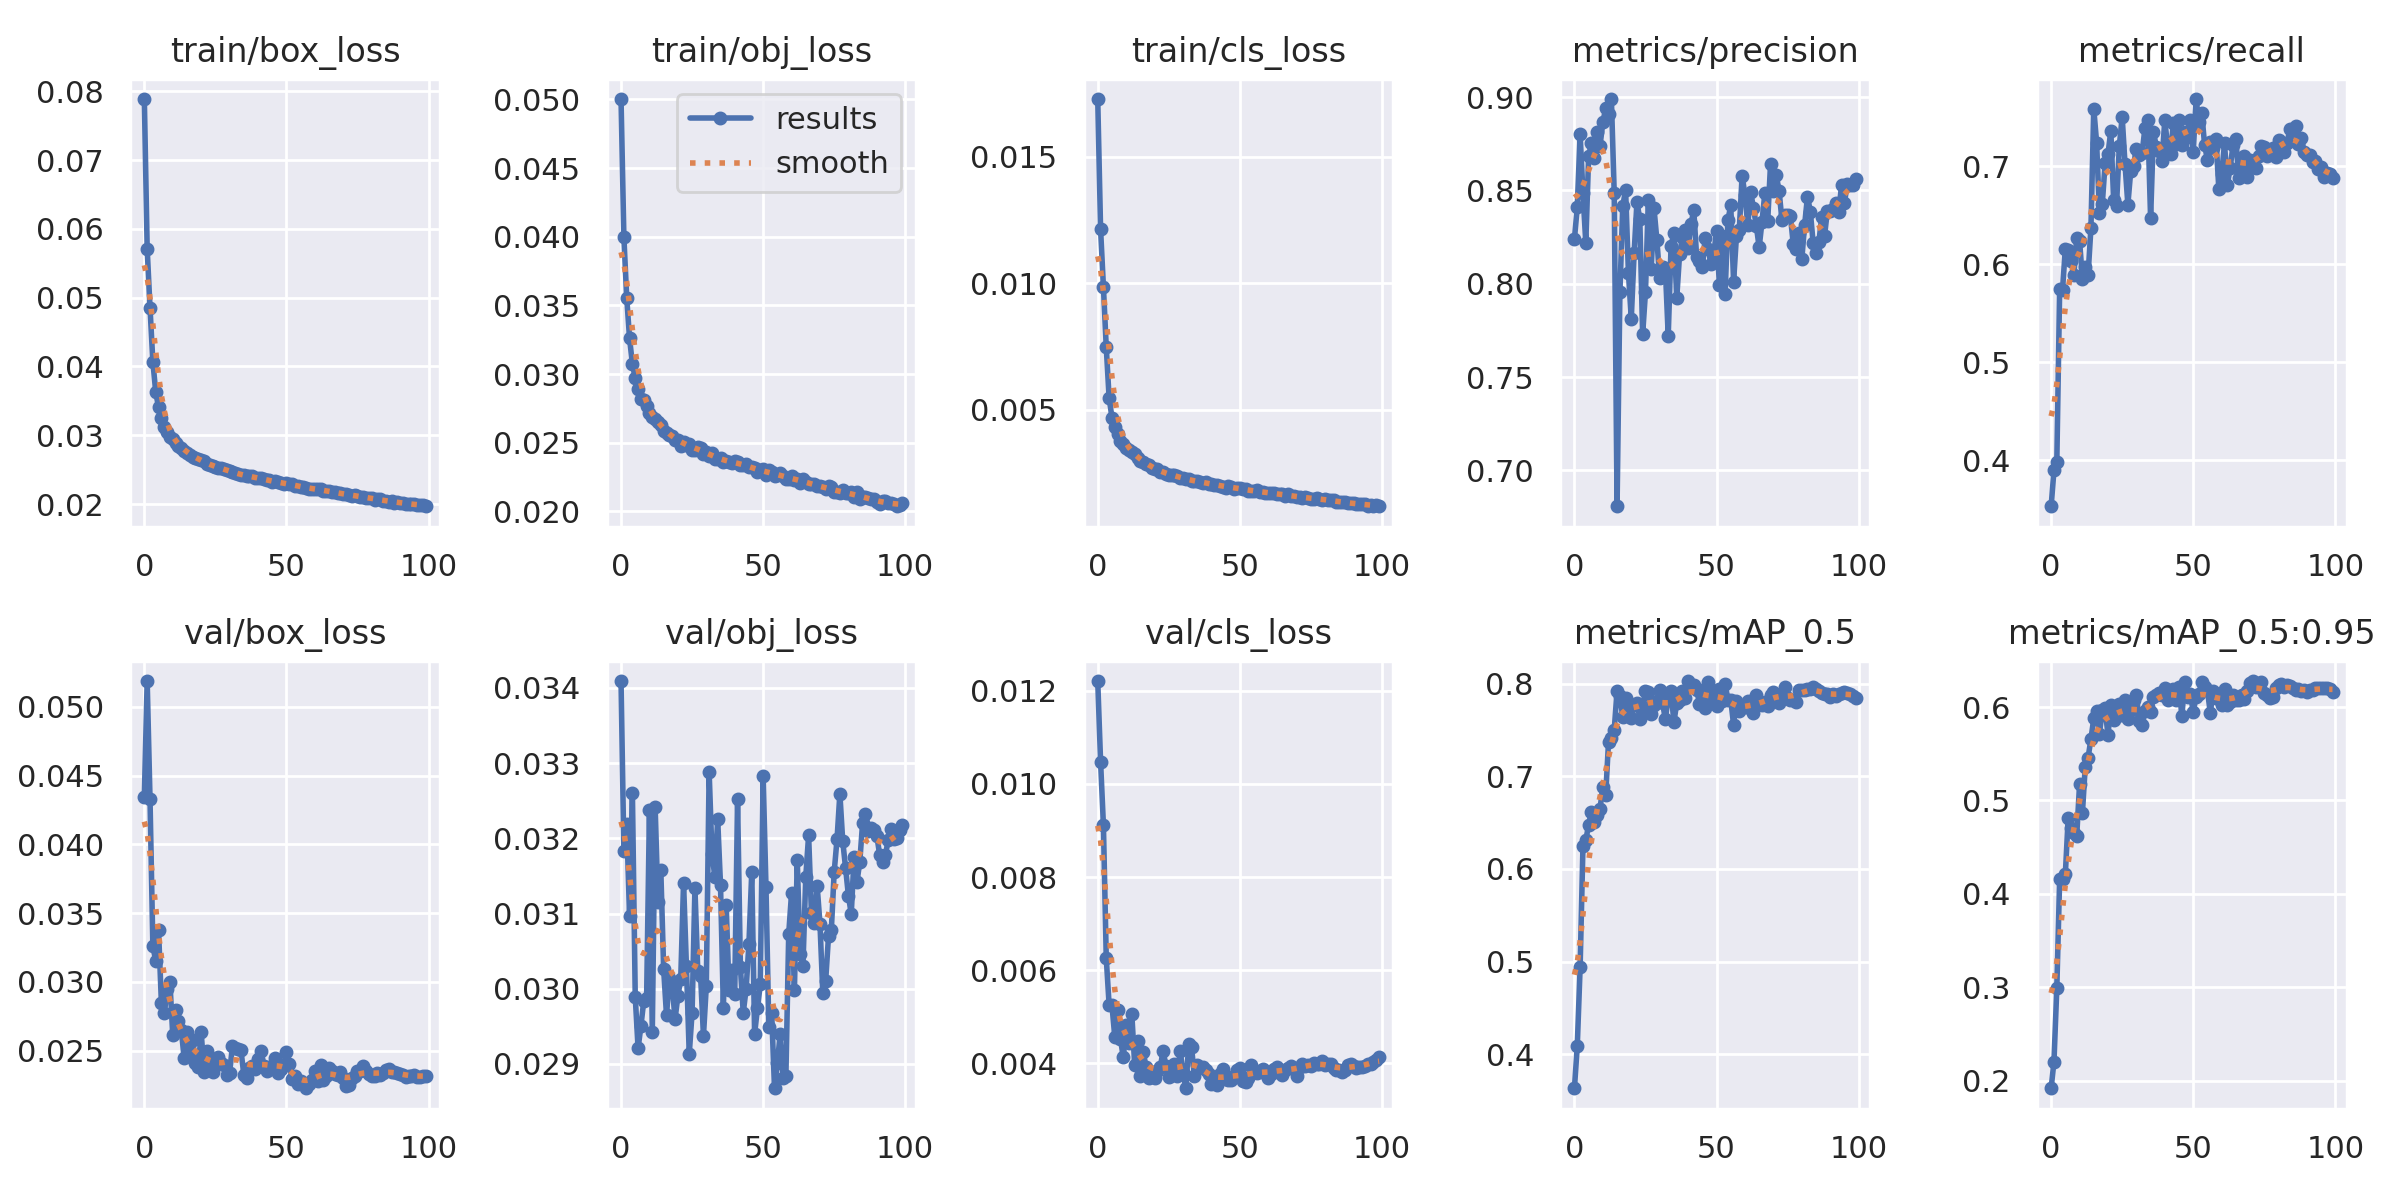

Values plotted in this chart, from the file beside it:
epoch, train/box_loss, train/obj_loss, train/cls_loss, metrics/precision, metrics/recall, metrics/mAP_0.5, metrics/mAP_0.5:0.95, val/box_loss, val/obj_loss, val/cls_loss, x/lr0, x/lr1, x/lr2
0, 0.07887, 0.05003, 0.01727, 0.8239, 0.353, 0.3631, 0.1918, 0.04344, 0.03409, 0.01221, 0.07023, 0.003308, 0.003308
1, 0.05711, 0.03998, 0.01214, 0.8411, 0.3897, 0.4089, 0.2204, 0.05187, 0.03184, 0.01048, 0.04017, 0.006581, 0.006581
2, 0.04855, 0.03556, 0.009861, 0.88, 0.3984, 0.4937, 0.2991, 0.04327, 0.03219, 0.009114, 0.01005, 0.009795, 0.009795
3, 0.0407, 0.03259, 0.007474, 0.8485, 0.5743, 0.6246, 0.4155, 0.03262, 0.03097, 0.006261, 0.00973, 0.00973, 0.00973
4, 0.03635, 0.03074, 0.005484, 0.8219, 0.5735, 0.6309, 0.416, 0.03152, 0.03261, 0.005264, 0.00973, 0.00973, 0.00973
5, 0.03404, 0.0297, 0.0047, 0.8684, 0.6161, 0.648, 0.4213, 0.03378, 0.02989, 0.005252, 0.00964, 0.00964, 0.00964
6, 0.03254, 0.02889, 0.004317, 0.8753, 0.6142, 0.6619, 0.481, 0.02847, 0.02921, 0.004572, 0.00955, 0.00955, 0.00955
7, 0.03123, 0.02817, 0.004031, 0.8674, 0.6037, 0.6512, 0.4703, 0.02772, 0.0295, 0.005152, 0.00946, 0.00946, 0.00946
8, 0.03049, 0.02814, 0.003791, 0.8814, 0.5895, 0.6583, 0.4654, 0.02948, 0.02984, 0.004527, 0.00937, 0.00937, 0.00937
9, 0.0297, 0.0277, 0.003638, 0.8738, 0.627, 0.665, 0.4621, 0.02998, 0.02987, 0.004129, 0.00928, 0.00928, 0.00928
10, 0.02946, 0.02715, 0.003511, 0.8866, 0.6241, 0.6889, 0.5171, 0.02613, 0.03238, 0.004818, 0.00919, 0.00919, 0.00919
11, 0.02888, 0.02687, 0.003433, 0.894, 0.5852, 0.6801, 0.4863, 0.02796, 0.02943, 0.004449, 0.0091, 0.0091, 0.0091
12, 0.02849, 0.02675, 0.003347, 0.8908, 0.5977, 0.7376, 0.5361, 0.02713, 0.03242, 0.005052, 0.00901, 0.00901, 0.00901
13, 0.02809, 0.02651, 0.003251, 0.899, 0.5893, 0.7419, 0.5458, 0.0265, 0.03115, 0.003969, 0.00892, 0.00892, 0.00892
14, 0.02779, 0.02625, 0.003103, 0.8485, 0.6367, 0.7503, 0.5655, 0.02448, 0.03158, 0.004475, 0.00883, 0.00883, 0.00883
15, 0.02745, 0.02587, 0.003001, 0.6808, 0.7589, 0.7923, 0.5877, 0.02638, 0.03026, 0.00373, 0.00874, 0.00874, 0.00874
16, 0.02721, 0.02567, 0.002956, 0.7955, 0.7242, 0.787, 0.596, 0.02466, 0.02965, 0.004243, 0.00865, 0.00865, 0.00865
17, 0.0269, 0.02556, 0.002869, 0.8415, 0.6526, 0.7641, 0.5714, 0.02577, 0.03014, 0.00393, 0.00856, 0.00856, 0.00856
18, 0.02677, 0.0255, 0.002822, 0.8503, 0.6618, 0.7843, 0.5964, 0.02413, 0.03005, 0.003681, 0.00847, 0.00847, 0.00847
19, 0.0265, 0.02522, 0.002723, 0.8059, 0.7032, 0.7722, 0.5985, 0.02381, 0.02959, 0.003821, 0.00838, 0.00838, 0.00838
20, 0.02635, 0.0252, 0.002661, 0.7813, 0.7126, 0.7634, 0.5698, 0.02635, 0.02991, 0.003679, 0.00829, 0.00829, 0.00829
21, 0.02621, 0.02474, 0.002659, 0.8163, 0.7362, 0.7769, 0.6019, 0.02346, 0.03012, 0.003837, 0.0082, 0.0082, 0.0082
22, 0.02587, 0.02505, 0.00256, 0.8439, 0.6658, 0.7798, 0.5864, 0.02495, 0.03141, 0.003919, 0.00811, 0.00811, 0.00811
23, 0.02568, 0.02487, 0.002532, 0.8346, 0.6599, 0.7625, 0.5901, 0.02394, 0.03031, 0.004269, 0.00802, 0.00802, 0.00802
24, 0.02553, 0.02487, 0.002481, 0.7729, 0.7211, 0.7754, 0.6029, 0.02346, 0.02913, 0.003952, 0.00793, 0.00793, 0.00793
25, 0.02536, 0.02449, 0.002439, 0.7957, 0.7503, 0.7918, 0.5919, 0.02435, 0.02968, 0.00372, 0.00784, 0.00784, 0.00784
26, 0.02528, 0.02448, 0.002413, 0.8449, 0.7022, 0.7912, 0.6075, 0.02457, 0.03134, 0.003756, 0.00775, 0.00775, 0.00775
27, 0.02523, 0.02469, 0.002437, 0.8079, 0.6609, 0.7673, 0.5867, 0.02413, 0.03024, 0.003997, 0.00766, 0.00766, 0.00766
28, 0.02516, 0.02464, 0.002379, 0.8403, 0.6951, 0.7772, 0.5971, 0.02395, 0.03017, 0.003722, 0.00757, 0.00757, 0.00757
29, 0.02492, 0.02418, 0.002323, 0.8237, 0.7005, 0.7814, 0.6075, 0.02324, 0.02937, 0.004269, 0.00748, 0.00748, 0.00748
30, 0.02475, 0.02435, 0.002311, 0.8029, 0.7175, 0.7934, 0.6129, 0.02341, 0.03003, 0.003815, 0.00739, 0.00739, 0.00739
31, 0.02467, 0.02405, 0.002263, 0.8089, 0.7116, 0.7793, 0.585, 0.02531, 0.03289, 0.003469, 0.0073, 0.0073, 0.0073
32, 0.02457, 0.02422, 0.00226, 0.8078, 0.7133, 0.7618, 0.5803, 0.02517, 0.03179, 0.00441, 0.00721, 0.00721, 0.00721
33, 0.02431, 0.02385, 0.002197, 0.772, 0.7389, 0.7858, 0.5954, 0.02509, 0.03149, 0.004357, 0.00712, 0.00712, 0.00712
34, 0.02426, 0.0238, 0.002183, 0.8204, 0.7474, 0.7921, 0.6, 0.02502, 0.03226, 0.003728, 0.00703, 0.00703, 0.00703
35, 0.02421, 0.02392, 0.002187, 0.8271, 0.6468, 0.7584, 0.595, 0.02326, 0.03138, 0.003976, 0.00694, 0.00694, 0.00694
36, 0.02402, 0.02362, 0.002157, 0.7924, 0.7353, 0.7796, 0.6106, 0.02303, 0.02975, 0.003927, 0.00685, 0.00685, 0.00685
37, 0.02407, 0.02367, 0.002126, 0.8159, 0.7202, 0.783, 0.6126, 0.02377, 0.03111, 0.003931, 0.00676, 0.00676, 0.00676
38, 0.02403, 0.02361, 0.002149, 0.8248, 0.7157, 0.7926, 0.6148, 0.02385, 0.02998, 0.00387, 0.00667, 0.00667, 0.00667
39, 0.02383, 0.02353, 0.002082, 0.8291, 0.7056, 0.785, 0.613, 0.02369, 0.03025, 0.003776, 0.00658, 0.00658, 0.00658
40, 0.02383, 0.02363, 0.002078, 0.8192, 0.7472, 0.803, 0.6202, 0.02436, 0.02993, 0.003556, 0.00649, 0.00649, 0.00649
41, 0.02374, 0.02358, 0.002042, 0.8321, 0.7191, 0.7987, 0.6072, 0.02498, 0.03252, 0.003644, 0.0064, 0.0064, 0.0064
42, 0.02361, 0.02339, 0.002055, 0.8393, 0.7125, 0.7983, 0.6162, 0.02388, 0.03028, 0.003547, 0.00631, 0.00631, 0.00631
43, 0.02352, 0.02338, 0.002004, 0.8143, 0.7438, 0.7938, 0.6189, 0.02351, 0.02968, 0.003766, 0.00622, 0.00622, 0.00622
44, 0.02346, 0.02344, 0.001975, 0.812, 0.7228, 0.7785, 0.6076, 0.02379, 0.02999, 0.003877, 0.00613, 0.00613, 0.00613
45, 0.02321, 0.0232, 0.001938, 0.8089, 0.7474, 0.7931, 0.6217, 0.02372, 0.0306, 0.003666, 0.00604, 0.00604, 0.00604
46, 0.02335, 0.02325, 0.001999, 0.8245, 0.7221, 0.774, 0.5904, 0.02449, 0.03155, 0.003636, 0.00595, 0.00595, 0.00595
47, 0.02321, 0.02313, 0.001966, 0.8189, 0.7348, 0.8018, 0.6268, 0.02338, 0.0294, 0.003644, 0.00586, 0.00586, 0.00586
48, 0.02304, 0.02283, 0.001882, 0.8108, 0.7301, 0.7809, 0.6108, 0.02367, 0.02974, 0.003733, 0.00577, 0.00577, 0.00577
49, 0.02299, 0.02299, 0.001914, 0.8154, 0.747, 0.7898, 0.6142, 0.02398, 0.03006, 0.003858, 0.00568, 0.00568, 0.00568
50, 0.02301, 0.02309, 0.001905, 0.8285, 0.715, 0.7758, 0.5948, 0.02489, 0.03283, 0.003894, 0.00559, 0.00559, 0.00559
51, 0.02297, 0.02266, 0.001881, 0.7992, 0.7687, 0.7944, 0.611, 0.02402, 0.03135, 0.003631, 0.0055, 0.0055, 0.0055
52, 0.02288, 0.02299, 0.001878, 0.8255, 0.7451, 0.781, 0.614, 0.02293, 0.02949, 0.003604, 0.00541, 0.00541, 0.00541
53, 0.02265, 0.02286, 0.001811, 0.7943, 0.7547, 0.8, 0.6271, 0.02316, 0.02968, 0.003698, 0.00532, 0.00532, 0.00532
54, 0.0226, 0.02258, 0.001785, 0.8341, 0.7217, 0.783, 0.6218, 0.02255, 0.02868, 0.00396, 0.00523, 0.00523, 0.00523
55, 0.02254, 0.02263, 0.0018, 0.8419, 0.7065, 0.783, 0.6179, 0.02276, 0.02901, 0.003808, 0.00514, 0.00514, 0.00514
56, 0.02251, 0.02279, 0.00182, 0.8011, 0.7252, 0.7556, 0.5936, 0.02255, 0.0294, 0.003786, 0.00505, 0.00505, 0.00505
57, 0.02236, 0.02259, 0.001774, 0.8255, 0.7187, 0.7811, 0.6172, 0.02227, 0.02881, 0.003842, 0.00496, 0.00496, 0.00496
58, 0.02226, 0.02238, 0.00176, 0.8287, 0.7283, 0.7702, 0.6093, 0.02261, 0.02883, 0.003886, 0.00487, 0.00487, 0.00487
59, 0.02227, 0.02237, 0.001739, 0.858, 0.6772, 0.776, 0.6082, 0.02287, 0.03073, 0.003806, 0.00478, 0.00478, 0.00478
... 40 more rows
